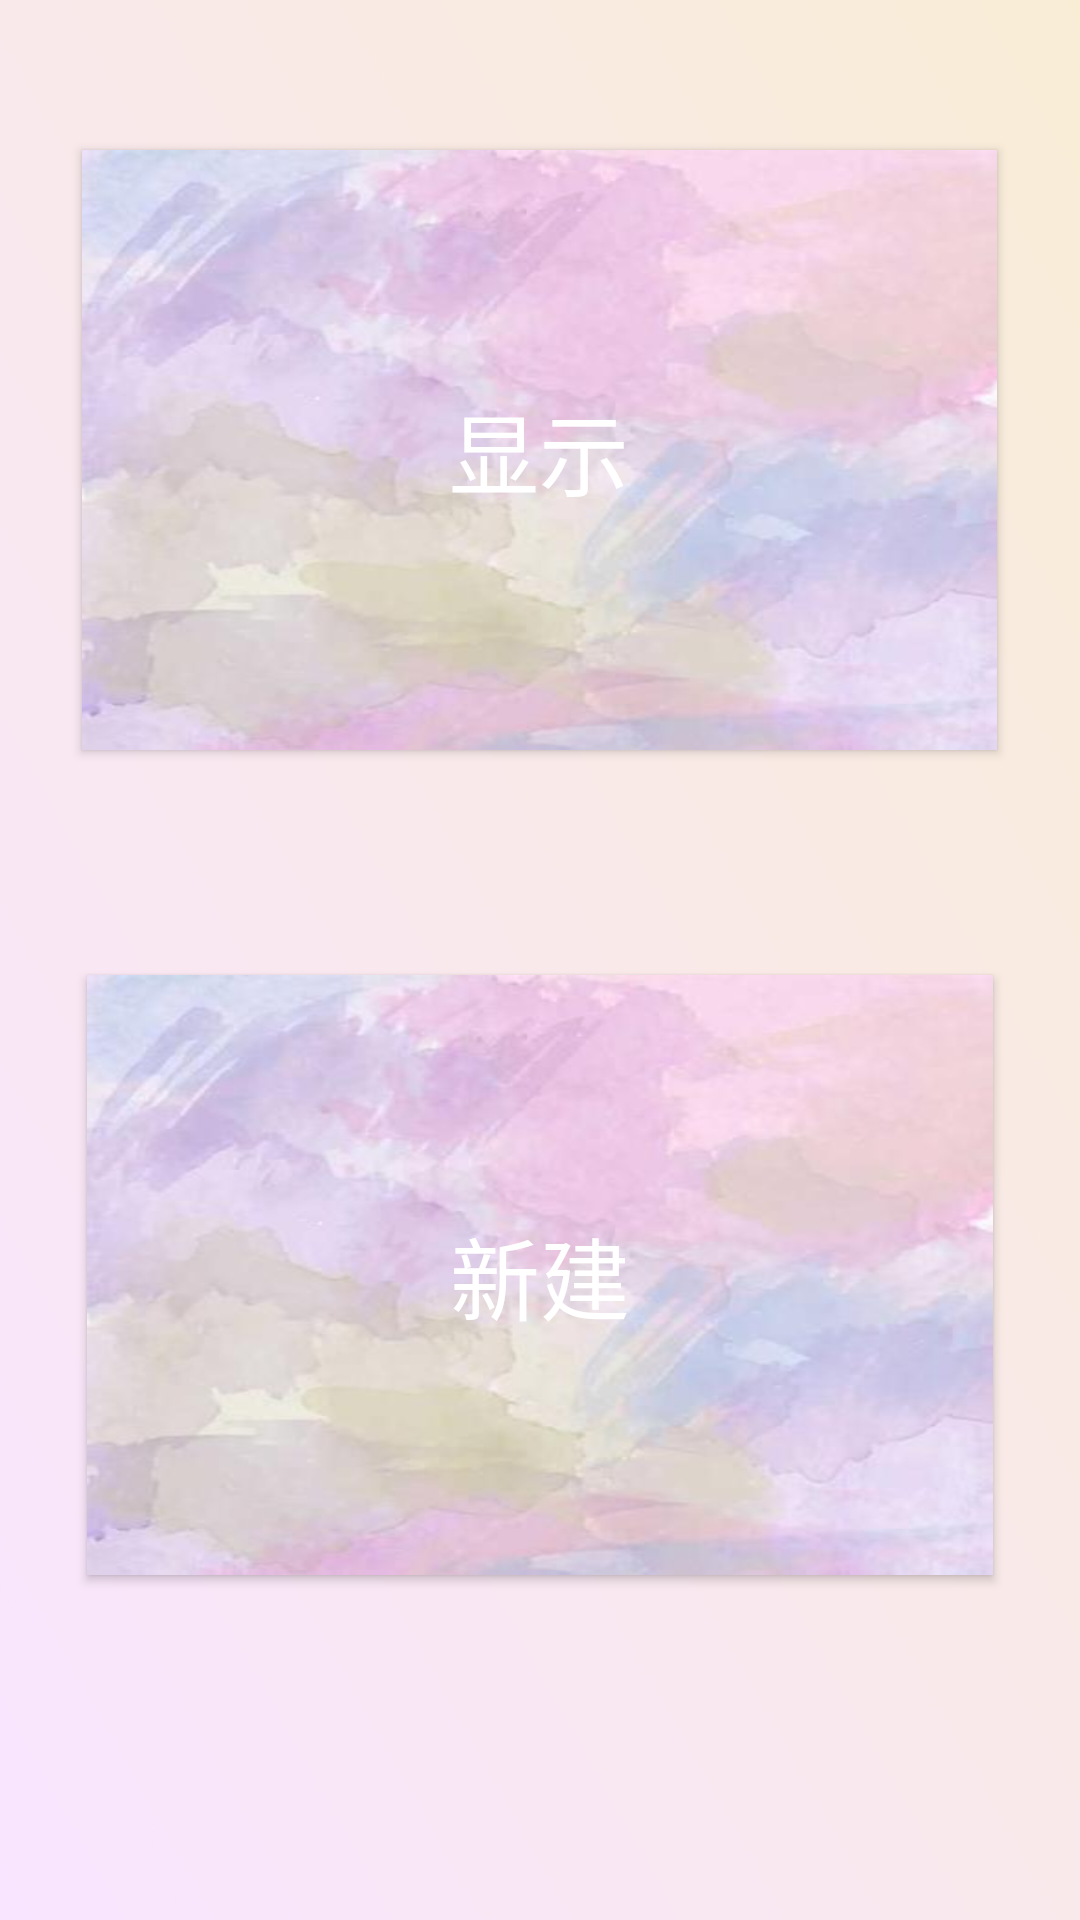

Produce the Android XML layout that renders to this screen, including the resource entries it uses.
<!-- AndroidManifest.xml: application theme AppTheme -->
<!-- res/layout/fragment_main.xml -->
<?xml version="1.0" encoding="utf-8"?>
<LinearLayout xmlns:android="http://schemas.android.com/apk/res/android"
    android:layout_width="match_parent"
    android:layout_height="match_parent"
    android:orientation="vertical"
    android:background="@mipmap/bg">>

    <Button

        android:id="@+id/button1"
        android:layout_width="305dp"
        android:layout_height="200dp"
        android:layout_gravity="center_horizontal"
        android:layout_marginTop="50dp"
        android:layout_marginBottom="50dp"
        android:background="@mipmap/bg1"
        android:text="显示"
        android:textColor="#ffffff"
        android:textSize="30dp" />

    <Button
        android:id="@+id/button2"
        android:layout_width="302dp"
        android:layout_height="200dp"
        android:layout_gravity="center_horizontal"
        android:layout_marginTop="25dp"
        android:layout_marginBottom="50dp"
        android:background="@mipmap/bg1"
        android:text="新建"
        android:textColor="#ffffff"
        android:textSize="30dp" />

</LinearLayout>
<!-- resources referenced by this layout -->
<resources>
  <!-- mipmap bg: jpg bitmap (mipmap-xhdpi, 152181 bytes) -->
  <!-- mipmap bg1: jpg bitmap (mipmap-xhdpi, 15712 bytes) -->
  <style name="AppTheme" parent="Theme.AppCompat.Light.DarkActionBar">
          
          <item name="colorPrimary">@color/colorPrimary</item>
          <item name="colorPrimaryDark">@color/colorPrimaryDark</item>
          <item name="colorAccent">@color/colorAccent</item>
      </style>
  <color name="colorPrimary">#3F51B5</color>
  <color name="colorPrimaryDark">#303F9F</color>
  <color name="colorAccent">#FF4081</color>
</resources>
